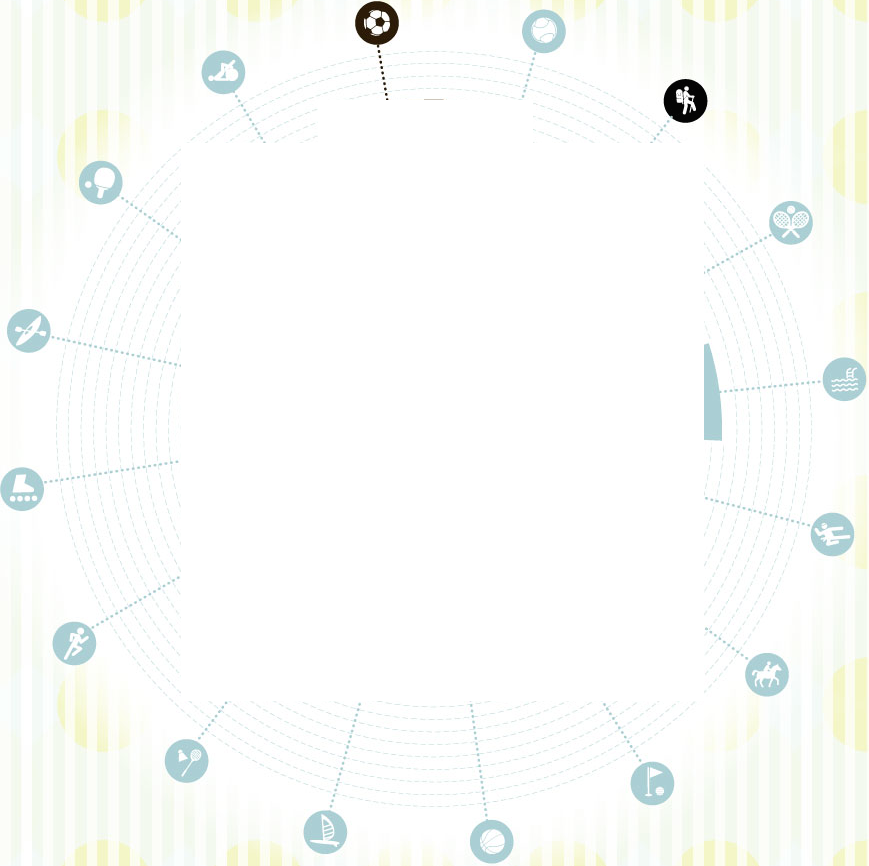

The table this chart was drawn from, first rows:
fed_2012, licences, ratio, age, sex, federation
101, 1124, 3.944, all, all, Fédération Française d'athlétisme
101, 47, 1.507, 20_29, f, Fédération Française d'athlétisme
101, 42, 5.811, 5_9, h, Fédération Française d'athlétisme
101, 0, 0, 0_4, h, Fédération Française d'athlétisme
101, 68, 6.009, 15_19, f, Fédération Française d'athlétisme
101, 645, 4.785, all, h, Fédération Française d'athlétisme
101, 104, 15.21, 10_14, f, Fédération Française d'athlétisme
101, 28, 3.891, 5_9, f, Fédération Française d'athlétisme
101, 0, 0, 75_99, f, Fédération Française d'athlétisme
101, 36, 2.128, 60_74, f, Fédération Française d'athlétisme
101, 81, 2.666, 20_29, h, Fédération Française d'athlétisme
101, 91, 3.511, 45_59, f, Fédération Française d'athlétisme
101, 479, 3.19, all, f, Fédération Française d'athlétisme
101, 103, 3.741, 30_44, f, Fédération Française d'athlétisme
101, 226, 3.974, 30_44, all, Fédération Française d'athlétisme
101, 2, 0.2705, 75_99, h, Fédération Française d'athlétisme
101, 74, 2.531, 60_74, all, Fédération Française d'athlétisme
101, 220, 4.533, 45_59, all, Fédération Française d'athlétisme
101, 129, 2.096, 20_29, all, Fédération Française d'athlétisme
101, 38, 3.085, 60_74, h, Fédération Française d'athlétisme
101, 129, 5.704, 45_59, h, Fédération Française d'athlétisme
101, 123, 4.193, 30_44, h, Fédération Française d'athlétisme
101, 0, 0, 0_4, f, Fédération Française d'athlétisme
101, 144, 20.77, 10_14, h, Fédération Française d'athlétisme
101, 70, 4.853, 5_9, all, Fédération Française d'athlétisme
101, 248, 18.01, 10_14, all, Fédération Française d'athlétisme
101, 2, 0.08831, 75_99, all, Fédération Française d'athlétisme
101, 155, 7.226, 15_19, all, Fédération Française d'athlétisme
101, 86, 8.486, 15_19, h, Fédération Française d'athlétisme
101, 0, 0, 0_4, all, Fédération Française d'athlétisme
102, 56, 2.16, 45_59, f, Fédération Française des sociétés d'avir…
102, 0, 0, 0_4, h, Fédération Française des sociétés d'avir…
102, 141, 4.522, 20_29, f, Fédération Française des sociétés d'avir…
102, 5, 0.6763, 75_99, h, Fédération Française des sociétés d'avir…
102, 0, 0, 5_9, f, Fédération Française des sociétés d'avir…
102, 6, 0.3546, 60_74, f, Fédération Française des sociétés d'avir…
102, 795, 5.898, all, h, Fédération Française des sociétés d'avir…
102, 43, 3.491, 60_74, h, Fédération Française des sociétés d'avir…
102, 0, 0, 5_9, all, Fédération Française des sociétés d'avir…
102, 44, 3.888, 15_19, f, Fédération Française des sociétés d'avir…
102, 0, 0, 0_4, f, Fédération Française des sociétés d'avir…
102, 95, 13.7, 10_14, h, Fédération Française des sociétés d'avir…
102, 155, 15.3, 15_19, h, Fédération Française des sociétés d'avir…
102, 0, 0, 5_9, h, Fédération Française des sociétés d'avir…
102, 131, 4.466, 30_44, h, Fédération Française des sociétés d'avir…
102, 385, 6.254, 20_29, all, Fédération Française des sociétés d'avir…
102, 177, 3.647, 45_59, all, Fédération Française des sociétés d'avir…
102, 38, 5.558, 10_14, f, Fédération Française des sociétés d'avir…
102, 133, 9.66, 10_14, all, Fédération Française des sociétés d'avir…
102, 0, 0, 75_99, f, Fédération Française des sociétés d'avir…
102, 82, 2.978, 30_44, f, Fédération Française des sociétés d'avir…
102, 245, 8.065, 20_29, h, Fédération Française des sociétés d'avir…
102, 49, 1.676, 60_74, all, Fédération Française des sociétés d'avir…
102, 1162, 4.078, all, all, Fédération Française des sociétés d'avir…
102, 200, 9.324, 15_19, all, Fédération Française des sociétés d'avir…
102, 5, 0.2208, 75_99, all, Fédération Française des sociétés d'avir…
102, 0, 0, 0_4, all, Fédération Française des sociétés d'avir…
102, 214, 3.763, 30_44, all, Fédération Française des sociétés d'avir…
102, 367, 2.444, all, f, Fédération Française des sociétés d'avir…
102, 120, 5.306, 45_59, h, Fédération Française des sociétés d'avir…
... 420 more rows
